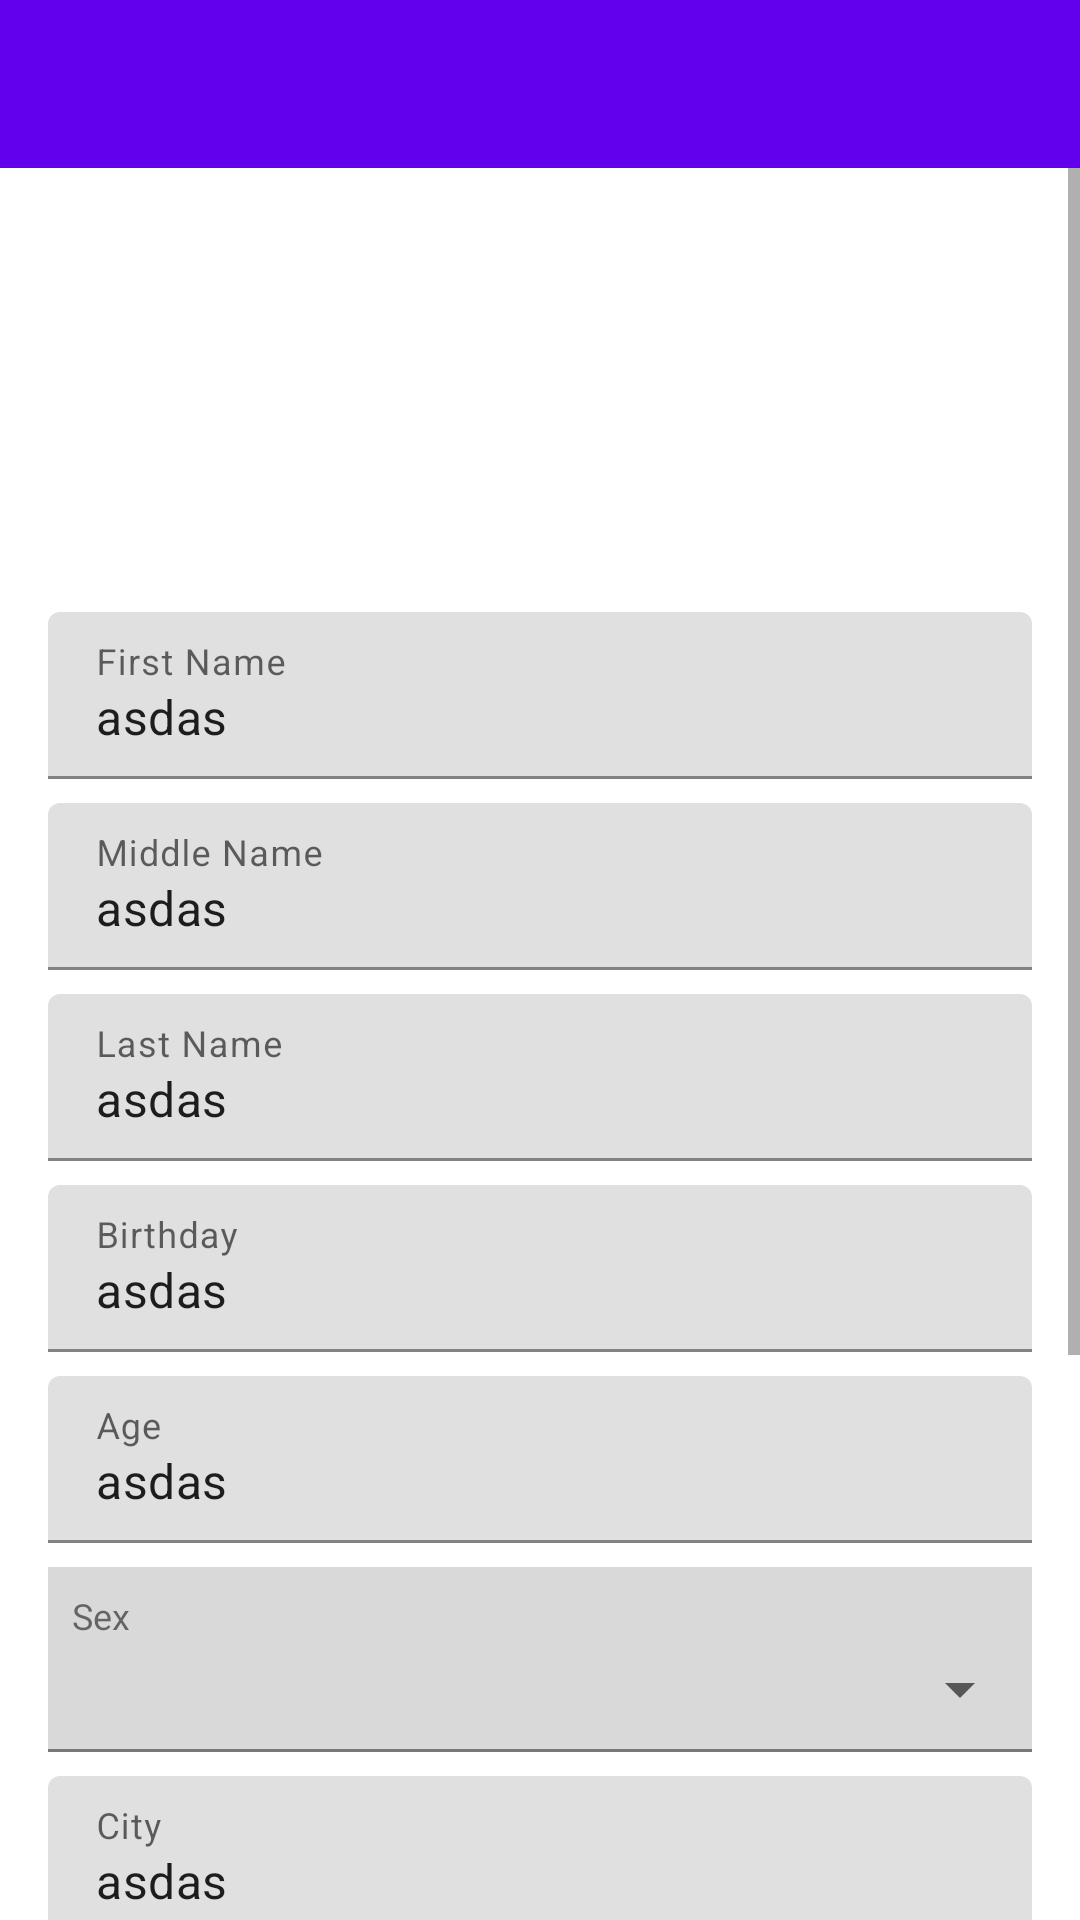

Reconstruct the res/layout file that produces this screen, plus the resources it refers to.
<!-- AndroidManifest.xml: application theme Theme.BetterMe -->
<!-- res/layout/activity_profile.xml -->
<?xml version="1.0" encoding="utf-8"?>
<LinearLayout xmlns:android="http://schemas.android.com/apk/res/android"
    xmlns:app="http://schemas.android.com/apk/res-auto"
    xmlns:tools="http://schemas.android.com/tools"
    android:layout_width="match_parent"
    android:layout_height="wrap_content"
    android:orientation="vertical">

    <androidx.appcompat.widget.Toolbar
        android:id="@+id/toolbar"
        android:layout_width="match_parent"
        android:layout_height="?attr/actionBarSize"
        app:popupTheme="@style/ThemeOverlay.AppCompat"
        app:theme="@style/ToolBarStyle" />

    <ScrollView
        android:layout_width="match_parent"
        android:layout_height="match_parent"
        tools:context=".ProfileActivity">

        <LinearLayout
            android:layout_width="match_parent"
            android:layout_height="wrap_content"
            android:orientation="vertical"
            android:padding="16dp">

            <ImageView
                android:id="@+id/ivAvatar"
                android:layout_width="100dp"
                android:layout_height="100dp"
                android:layout_gravity="center_horizontal"
                android:layout_margin="16dp"
                android:src="@drawable/placeholder" />

            <com.google.android.material.textfield.TextInputLayout
                android:layout_width="match_parent"
                android:layout_height="wrap_content"
                android:hint="@string/first_name">

                <com.google.android.material.textfield.TextInputEditText
                    android:id="@+id/etFirstName"
                    android:layout_width="match_parent"
                    android:layout_height="wrap_content"
                    android:text="asdas" />
            </com.google.android.material.textfield.TextInputLayout>

            <com.google.android.material.textfield.TextInputLayout
                android:layout_width="match_parent"
                android:layout_height="wrap_content"
                android:layout_marginTop="8dp"
                android:hint="@string/middle_name">

                <com.google.android.material.textfield.TextInputEditText
                    android:id="@+id/etMiddleName"
                    android:layout_width="match_parent"
                    android:layout_height="wrap_content"
                    android:text="asdas" />
            </com.google.android.material.textfield.TextInputLayout>

            <com.google.android.material.textfield.TextInputLayout
                android:layout_width="match_parent"
                android:layout_height="wrap_content"
                android:layout_marginTop="8dp"
                android:hint="@string/last_name">

                <com.google.android.material.textfield.TextInputEditText
                    android:id="@+id/etLastName"
                    android:layout_width="match_parent"
                    android:layout_height="wrap_content"
                    android:text="asdas" />
            </com.google.android.material.textfield.TextInputLayout>

            <com.google.android.material.textfield.TextInputLayout
                android:layout_width="match_parent"
                android:layout_height="wrap_content"
                android:layout_marginTop="8dp"
                android:hint="@string/birthday">

                <com.google.android.material.textfield.TextInputEditText
                    android:id="@+id/etBirthdate"
                    android:layout_width="match_parent"
                    android:layout_height="wrap_content"
                    android:clickable="false"
                    android:cursorVisible="false"
                    android:focusable="false"
                    android:focusableInTouchMode="false"
                    android:text="asdas" />
            </com.google.android.material.textfield.TextInputLayout>

            <com.google.android.material.textfield.TextInputLayout
                android:layout_width="match_parent"
                android:layout_height="wrap_content"
                android:layout_marginTop="8dp"
                android:hint="@string/age">

                <com.google.android.material.textfield.TextInputEditText
                    android:id="@+id/etAge"
                    android:layout_width="match_parent"
                    android:layout_height="wrap_content"
                    android:inputType="number"
                    android:text="asdas" />
            </com.google.android.material.textfield.TextInputLayout>

            <LinearLayout
                android:layout_width="match_parent"
                android:layout_height="wrap_content"
                android:layout_marginTop="8dp"
                android:background="#D9D9D9"
                android:orientation="vertical">

                <TextView
                    android:layout_width="wrap_content"
                    android:layout_height="wrap_content"
                    android:layout_marginStart="8dp"
                    android:layout_marginLeft="8dp"
                    android:layout_marginTop="8dp"
                    android:layout_marginBottom="-4dp"
                    android:text="@string/sex"
                    android:textSize="12sp" />

                <androidx.appcompat.widget.AppCompatSpinner
                    android:id="@+id/spinner"
                    android:layout_width="match_parent"
                    android:layout_height="40dp"
                    android:layout_gravity="end"
                    android:gravity="end" />

                <View
                    android:layout_width="match_parent"
                    android:layout_height="1dp"
                    android:background="#787878" />
            </LinearLayout>

            <com.google.android.material.textfield.TextInputLayout
                android:layout_width="match_parent"
                android:layout_height="wrap_content"
                android:layout_marginTop="8dp"
                android:hint="@string/city">

                <com.google.android.material.textfield.TextInputEditText
                    android:id="@+id/etCity"
                    android:layout_width="match_parent"
                    android:layout_height="wrap_content"
                    android:inputType="text"
                    android:text="asdas" />
            </com.google.android.material.textfield.TextInputLayout>

            <com.google.android.material.textfield.TextInputLayout
                android:layout_width="match_parent"
                android:layout_height="wrap_content"
                android:layout_marginTop="8dp"
                android:hint="@string/province">

                <com.google.android.material.textfield.TextInputEditText
                    android:id="@+id/etProvice"
                    android:layout_width="match_parent"
                    android:layout_height="wrap_content"
                    android:inputType="text"
                    android:text="asdas" />
            </com.google.android.material.textfield.TextInputLayout>

            <com.google.android.material.textfield.TextInputLayout
                android:layout_width="match_parent"
                android:layout_height="wrap_content"
                android:layout_marginTop="8dp"
                android:hint="@string/contact">

                <com.google.android.material.textfield.TextInputEditText
                    android:id="@+id/etContact"
                    android:layout_width="match_parent"
                    android:layout_height="wrap_content"
                    android:inputType="number"
                    android:text="asdas" />
            </com.google.android.material.textfield.TextInputLayout>

            <com.google.android.material.textfield.TextInputLayout
                android:layout_width="match_parent"
                android:layout_height="wrap_content"
                android:layout_marginTop="8dp"
                android:hint="@string/weight">

                <com.google.android.material.textfield.TextInputEditText
                    android:id="@+id/etWeight"
                    android:layout_width="match_parent"
                    android:layout_height="wrap_content"
                    android:inputType="numberDecimal"
                    android:text="asdas" />
            </com.google.android.material.textfield.TextInputLayout>

            <com.google.android.material.textfield.TextInputLayout
                android:layout_width="match_parent"
                android:layout_height="wrap_content"
                android:layout_marginTop="8dp"
                android:hint="@string/height">

                <com.google.android.material.textfield.TextInputEditText
                    android:id="@+id/etHeight"
                    android:layout_width="match_parent"
                    android:layout_height="wrap_content"
                    android:inputType="numberDecimal"
                    android:text="asdas" />
            </com.google.android.material.textfield.TextInputLayout>


        </LinearLayout>
    </ScrollView>
</LinearLayout>
<!-- resources referenced by this layout -->
<resources>
  <string name="age">Age</string>
  <string name="birthday">Birthday</string>
  <string name="city">City</string>
  <string name="contact">Contact</string>
  <string name="first_name">First Name</string>
  <string name="height">Height</string>
  <string name="last_name">Last Name</string>
  <string name="middle_name">Middle Name</string>
  <string name="province">Province</string>
  <string name="sex">Sex</string>
  <string name="weight">Weight</string>
  <style name="ToolBarStyle" parent="Theme.AppCompat">
          <item name="android:background">@color/toolbarbg</item>
          <item name="android:textColorPrimary">@color/white</item>
          <item name="android:textColorSecondary">@color/white</item>
          <item name="actionMenuTextColor">@color/white</item>
          <item name="drawerArrowStyle">@style/DrawerArrowStyle</item>
      </style>
  <style name="Theme.BetterMe" parent="Theme.MaterialComponents.Light.NoActionBar">
          
          <item name="colorPrimary">@color/purple_500</item>
          <item name="colorPrimaryVariant">@color/purple_700</item>
          <item name="colorOnPrimary">@color/white</item>
          
          <item name="colorSecondary">@color/teal_200</item>
          <item name="colorSecondaryVariant">@color/teal_700</item>
          <item name="colorOnSecondary">@color/black</item>
          
          <item name="android:statusBarColor" tools:targetApi="l">?attr/colorPrimaryVariant</item>
          
      </style>
  <color name="toolbarbg">@color/colorPrimary</color>
  <color name="white">#FFFFFFFF</color>
  <style name="DrawerArrowStyle" parent="@style/Widget.AppCompat.DrawerArrowToggle">
          <item name="spinBars">true</item>
          <item name="color">@android:color/white</item>
      </style>
  <color name="purple_500">#FF6200EE</color>
  <color name="purple_700">#FF3700B3</color>
  <color name="teal_200">#FF03DAC5</color>
  <color name="teal_700">#FF018786</color>
  <color name="black">#FF000000</color>
  <color name="colorPrimary">#6200EE</color>
</resources>
